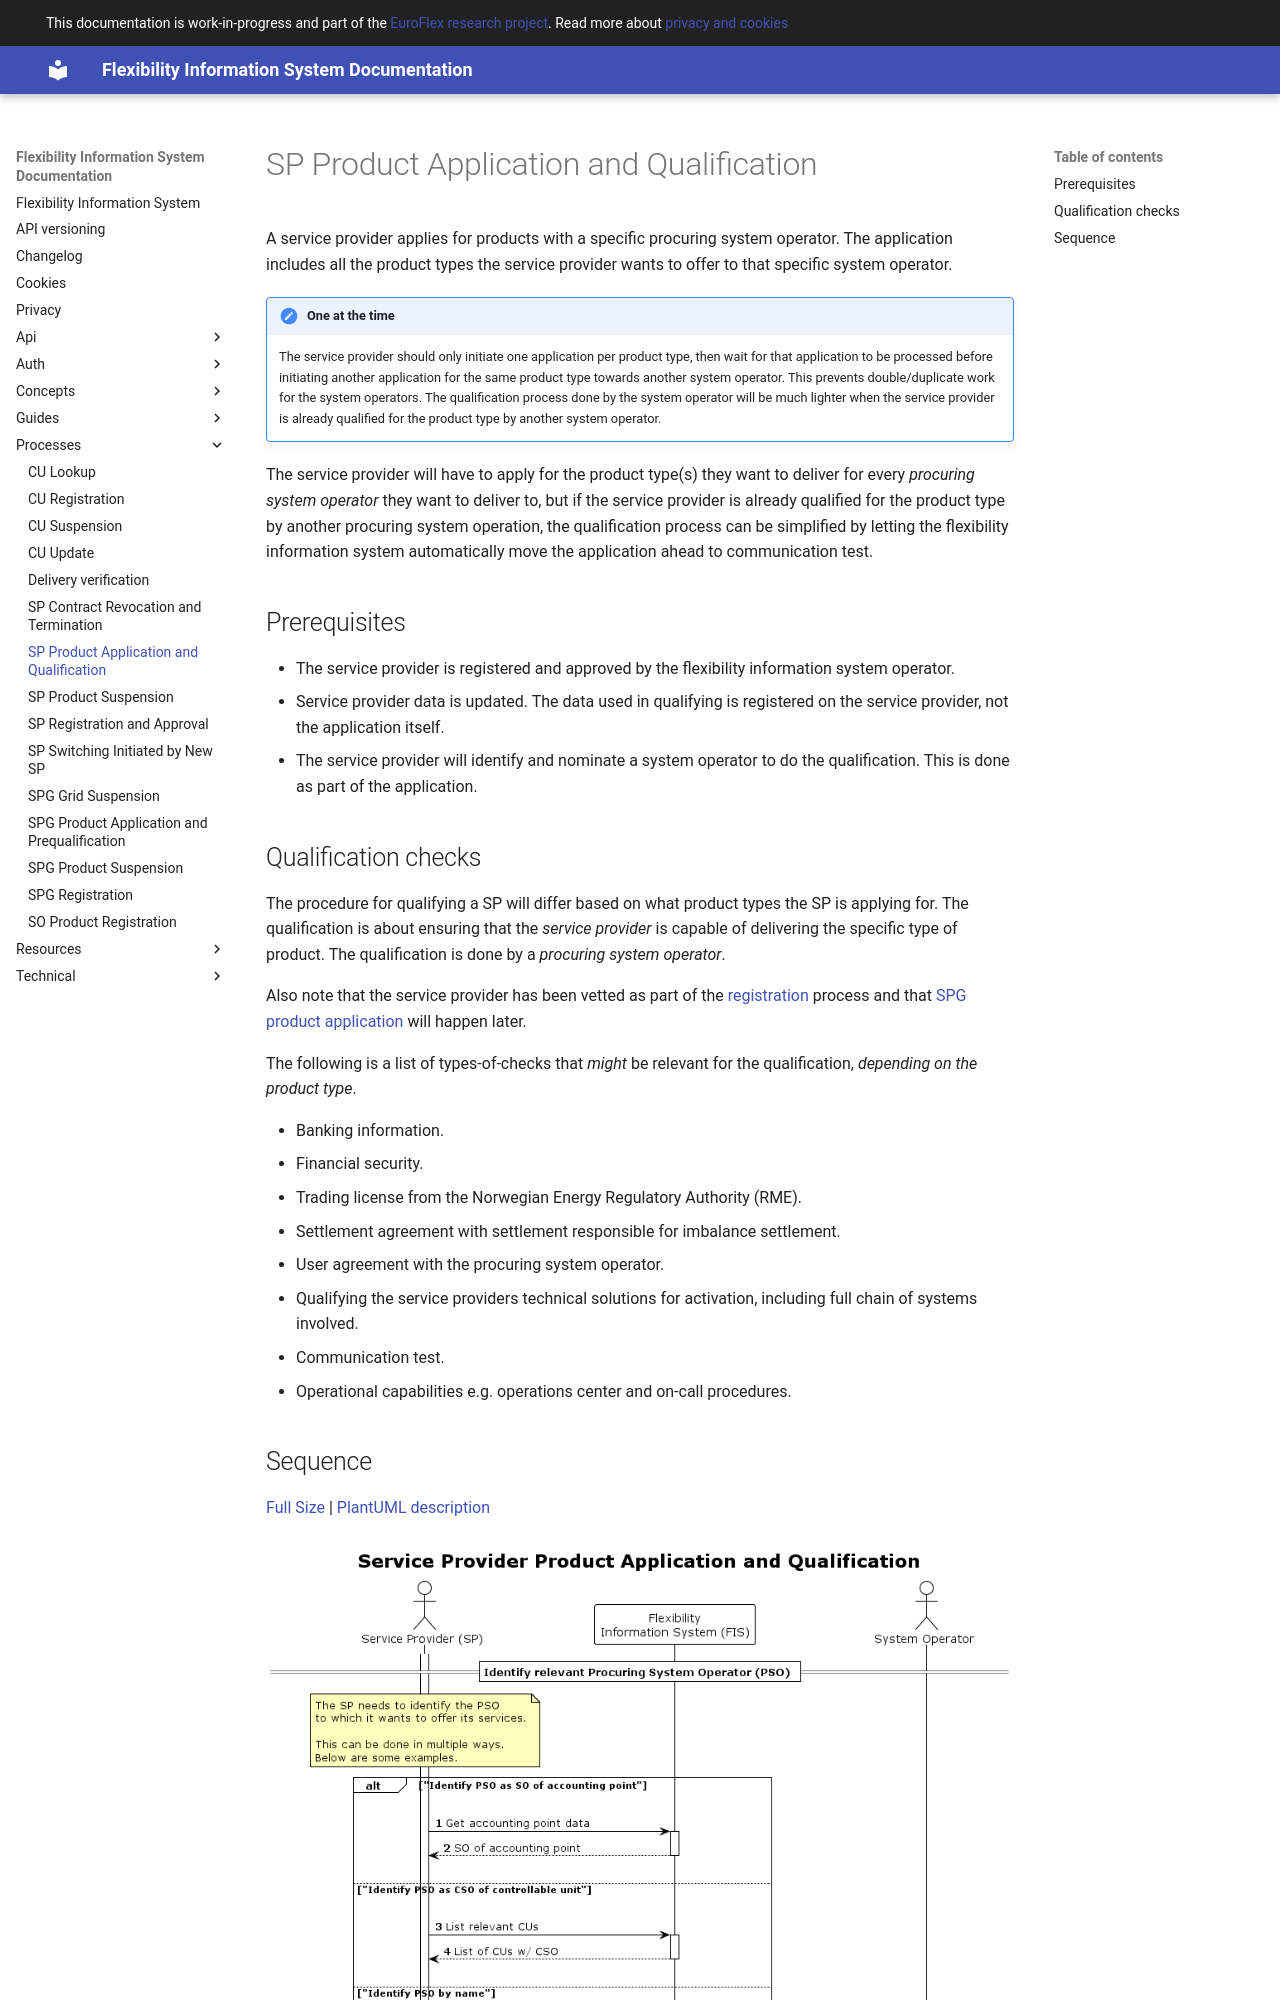

repository: elhub/flex-information-system · page: processes/service-provider-product-application/index.html · generator: mkdocs

# SP Product Application and Qualification

A service provider applies for products with a specific procuring system
operator. The application includes all the product types the service provider
wants to offer to that specific system operator.

!!! note "One at the time"

    The service provider should only initiate one application per product type,
    then wait for that application to be processed before initiating another
    application for the same product type towards another system operator. This
    prevents double/duplicate work for the system operators. The qualification
    process done by the system operator will be much lighter when the service
    provider is already qualified for the product type by another system operator.

The service provider will have to apply for the product type(s) they want to deliver
for every _procuring system operator_ they want to deliver to, but if the
service provider is already qualified for the product type by another procuring
system operation, the qualification process can be simplified by letting the
flexibility information system automatically move the application ahead to
communication test.

## Prerequisites

- The service provider is registered and approved by the flexibility information
  system operator.
- Service provider data is updated. The data used in qualifying is registered on
  the service provider, not the application itself.
- The service provider will identify and nominate a system operator to do the
  qualification. This is done as part of the application.
